Run: headless pygame with SDL's dummy video driver; simulated clock (each Clock.tick advances the game by its frame time, no real sleeping); random seed 0; keys injected as events and as key.get_pressed() state; no mouse input.
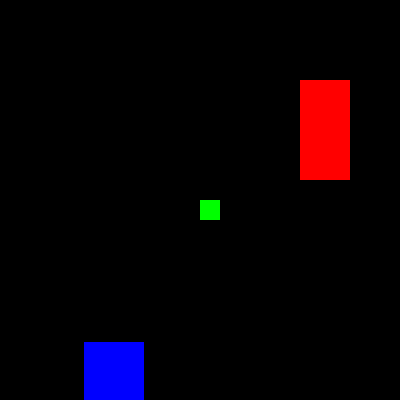
Frame 1 of 4 · flips 1–60 · no input
Frame 2 of 4 · flips 61–180 · tapped SPACE, RETURN · held RIGHT (→), D · screen unchanged from frame 1, image omitted
Frame 3 of 4 · flips 181–300 · held DOWN (↓), S · screen unchanged from frame 2, image omitted
Frame 4 of 4 · flips 301–420 · held LEFT (←), A, UP (↑), W · screen unchanged from frame 3, image omitted

The pygame program that drew these frames:

import pygame, sys, time
from pygame.locals import *

#set up pygame
pygame.init()


#set up the window
WINW = 400
WINH = 400
windowSurface = pygame.display.set_mode((WINW, WINH), 0, 32)
pygame.display.set_caption('Animation!')

#set up the colors
BLACK = (0, 0, 0)
WHITE = (255, 255, 255)
RED = (255, 0, 0)
GREEN = (0, 255, 0)
BLUE = (0, 0, 255)

#set up direction variables
DOWNLEFT = 1
DOWNRIGHT = 3
UPLEFT = 7
UPRIGHT = 9
MOVESPEED = 4

#set up the block data structure
b1 = {'rect':pygame.Rect(300, 80, 50, 100), 'color':RED, 'dir':UPRIGHT}
b2 = {'rect':pygame.Rect(200, 200, 20, 20), 'color':GREEN, 'dir':UPLEFT}
b3 = {'rect':pygame.Rect(100, 150, 60, 60), 'color':BLUE, 'dir':DOWNLEFT}
blocks = [b1, b2, b3]



while True:
	for event in pygame.event.get():
		if event.type == QUIT:
			pygame.quit()
			sys.quit()


	#draw the black background onto the surface
	windowSurface.fill(BLACK)


	for b in blocks:
		#move the block data structure
		if b['dir'] == DOWNLEFT:
			b['rect'].left -= MOVESPEED
			b['rect'].top += MOVESPEED
		if b['dir'] == DOWNRIGHT:
			b['rect'].left += MOVESPEED
			b['rect'].top += MOVESPEED
		#check if the block has move out of the window
		if b['rect'].top < 0:
			#block has moved past the top
			if b['dir'] == UPLEFT:
				b['dir'] = DOWNLEFT
			if b['dir'] == UPRIGHT:
				b['dir'] = DOWNRIGHT
		if b['rect'].bottom > WINH:
			#block has moved past the bottom
			if b['dir'] == DOWNLEFT:
				b['dir'] = UPLEFT
			if b['dir'] == DOWNRIGHT:
				b['dir'] = UPRIGHT
		if b['rect'].left < 0:
			#block has moved past the bottom
			if b['dir'] == DOWNLEFT:
				b['dir'] = DOWNRIGHT
			if b['dir'] == UPLEFT:
				b['dir'] = UPRIGHT
		if b['rect'].right > WINW:
			#block has moved past the bottom
			if b['dir'] == DOWNRIGHT:
				b['dir'] = DOWNLEFT
			if b['dir'] == UPRIGHT:
				b['dir'] = UPLEFT

		#draw the block onto the surface
		pygame.draw.rect(windowSurface, b['color'], b['rect'])

	#draw the window onto the screen
	pygame.display.update()
	time.sleep(0.2)


def doRectsOverlap(rect1, rect2):
	for a, b in [(rect1, rect2), (rect1, rect2)]:
		#check if a is a's corners are inside b
		if ((isPointInsideRect(a.left, a.top, b)) or
			(isPointInsideRect(a.left, a.bottom, b)) or
			(isPointInsideRect(a.right, a.top, b)) or
			(isPointInsideRect(a.right, a.bottom, b))):
			return True
	return False

def isPointInsideRect(x, y, rect):
	if((x > rect.left) and (x < rect.right) and (y > rect.top) and (y < rect.bottom)):
		return True
	return False
